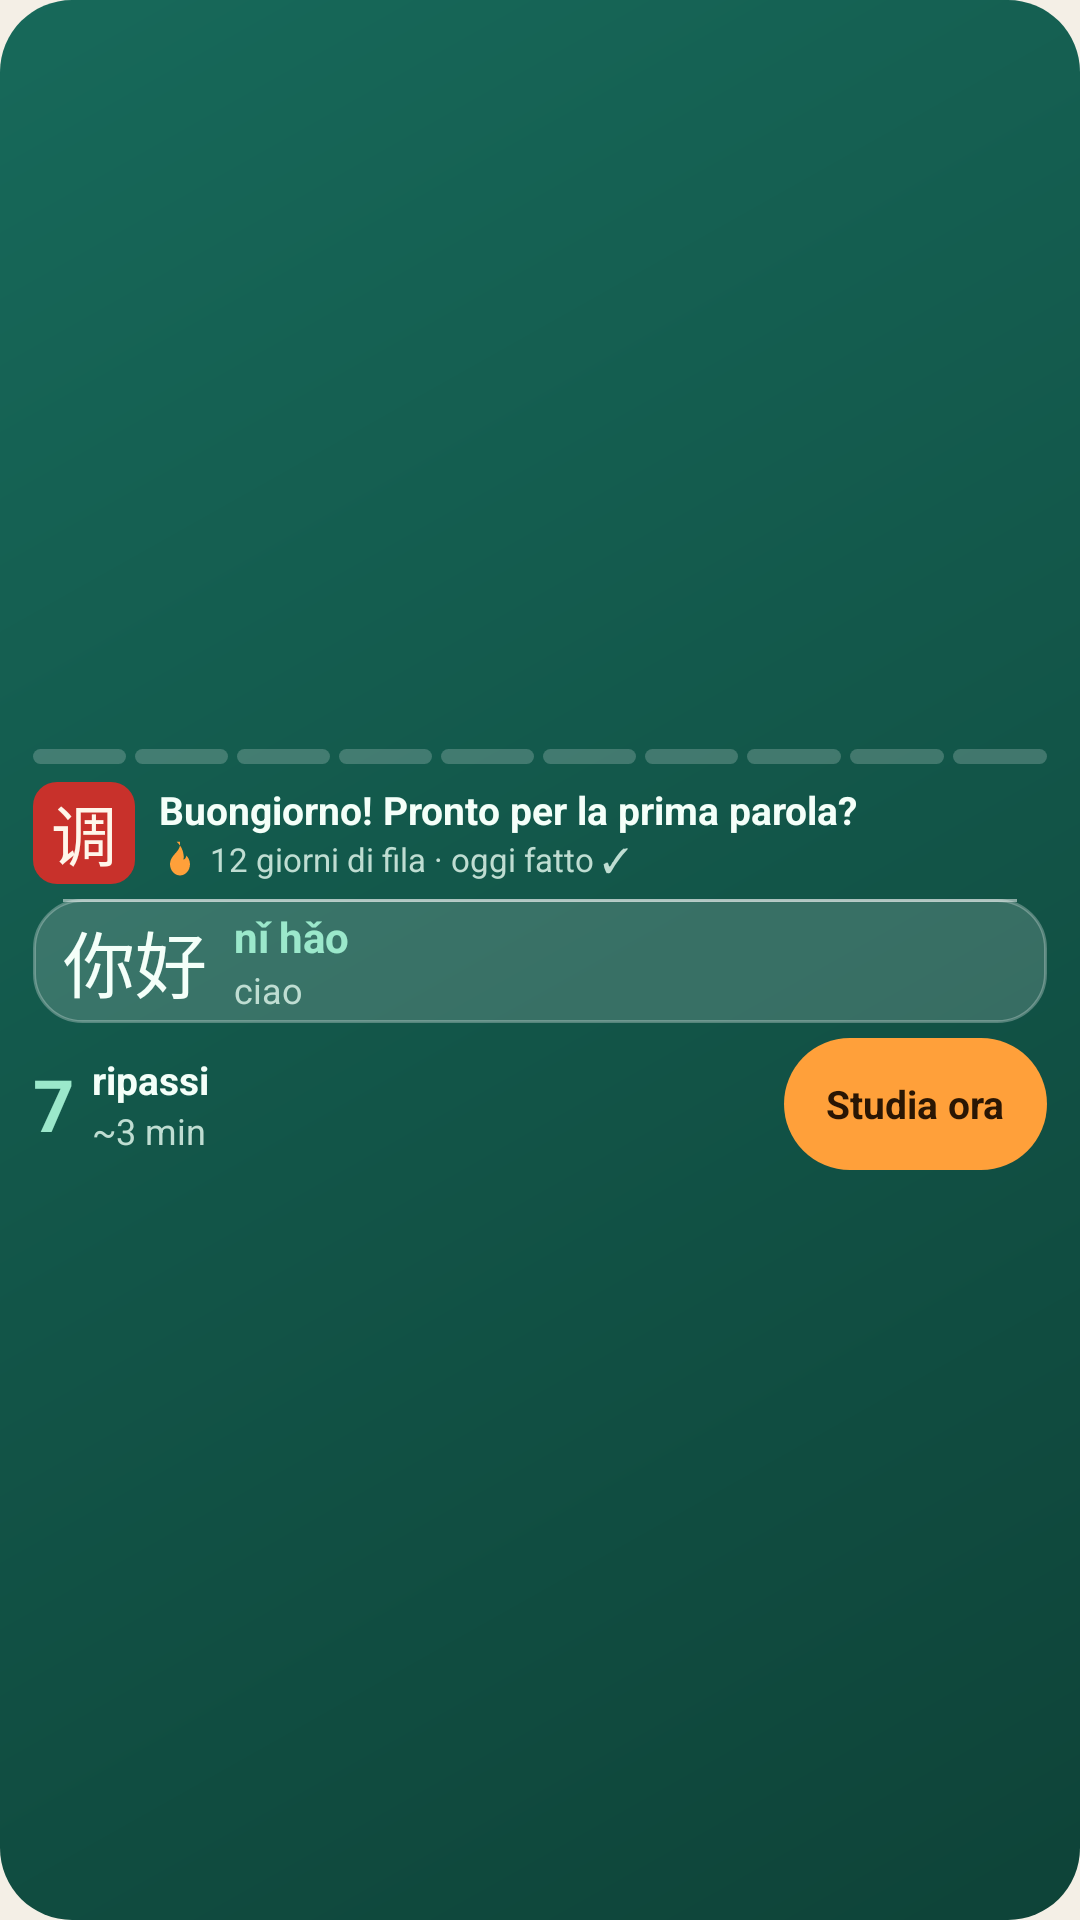

The Android layout XML behind this screen, and the referenced resources:
<!-- AndroidManifest.xml: application theme AppTheme -->
<!-- res/layout/widget_large_narrow.xml -->
<?xml version="1.0" encoding="utf-8"?>
<LinearLayout xmlns:android="http://schemas.android.com/apk/res/android"
    android:id="@+id/w_root" android:layout_width="match_parent" android:layout_height="match_parent"
    android:orientation="vertical" android:gravity="center_vertical" android:padding="11dp" android:background="@drawable/w_giada_afternoon">
    <LinearLayout android:id="@+id/w_segs" android:layout_width="match_parent" android:layout_height="5dp" android:layout_marginBottom="6dp" android:orientation="horizontal">
        <ImageView android:id="@+id/w_s0" android:layout_width="0dp" android:layout_height="5dp" android:layout_weight="1" android:layout_marginEnd="3dp" android:src="@drawable/w_seg_off" android:scaleType="fitXY" android:importantForAccessibility="no" /><ImageView android:id="@+id/w_s1" android:layout_width="0dp" android:layout_height="5dp" android:layout_weight="1" android:layout_marginEnd="3dp" android:src="@drawable/w_seg_off" android:scaleType="fitXY" android:importantForAccessibility="no" /><ImageView android:id="@+id/w_s2" android:layout_width="0dp" android:layout_height="5dp" android:layout_weight="1" android:layout_marginEnd="3dp" android:src="@drawable/w_seg_off" android:scaleType="fitXY" android:importantForAccessibility="no" /><ImageView android:id="@+id/w_s3" android:layout_width="0dp" android:layout_height="5dp" android:layout_weight="1" android:layout_marginEnd="3dp" android:src="@drawable/w_seg_off" android:scaleType="fitXY" android:importantForAccessibility="no" /><ImageView android:id="@+id/w_s4" android:layout_width="0dp" android:layout_height="5dp" android:layout_weight="1" android:layout_marginEnd="3dp" android:src="@drawable/w_seg_off" android:scaleType="fitXY" android:importantForAccessibility="no" /><ImageView android:id="@+id/w_s5" android:layout_width="0dp" android:layout_height="5dp" android:layout_weight="1" android:layout_marginEnd="3dp" android:src="@drawable/w_seg_off" android:scaleType="fitXY" android:importantForAccessibility="no" /><ImageView android:id="@+id/w_s6" android:layout_width="0dp" android:layout_height="5dp" android:layout_weight="1" android:layout_marginEnd="3dp" android:src="@drawable/w_seg_off" android:scaleType="fitXY" android:importantForAccessibility="no" /><ImageView android:id="@+id/w_s7" android:layout_width="0dp" android:layout_height="5dp" android:layout_weight="1" android:layout_marginEnd="3dp" android:src="@drawable/w_seg_off" android:scaleType="fitXY" android:importantForAccessibility="no" /><ImageView android:id="@+id/w_s8" android:layout_width="0dp" android:layout_height="5dp" android:layout_weight="1" android:layout_marginEnd="3dp" android:src="@drawable/w_seg_off" android:scaleType="fitXY" android:importantForAccessibility="no" /><ImageView android:id="@+id/w_s9" android:layout_width="0dp" android:layout_height="5dp" android:layout_weight="1" android:layout_marginEnd="0dp" android:src="@drawable/w_seg_off" android:scaleType="fitXY" android:importantForAccessibility="no" />
    </LinearLayout>
        <LinearLayout android:layout_width="match_parent" android:layout_height="wrap_content" android:orientation="horizontal" android:gravity="center_vertical">
            <FrameLayout android:layout_width="34dp" android:layout_height="34dp">
                <TextView android:id="@+id/w_seal" android:layout_width="34dp" android:layout_height="34dp" android:gravity="center" android:background="@drawable/w_seal" android:text="调" android:textColor="#FFF6EA" android:textSize="22sp" android:importantForAccessibility="no" />
                <ImageView android:id="@+id/w_icon" android:layout_width="34dp" android:layout_height="34dp" android:src="@drawable/ic_g_sun" android:visibility="gone" android:importantForAccessibility="no" />
            </FrameLayout>
            <LinearLayout android:layout_width="0dp" android:layout_height="wrap_content" android:layout_weight="1" android:layout_marginStart="8dp" android:orientation="vertical">
                <TextView android:id="@+id/w_title" android:layout_width="match_parent" android:layout_height="wrap_content" android:maxLines="2" android:ellipsize="end"
                    android:text="@string/w_sample_msg" android:textColor="@color/w_g_text" android:textSize="13sp" android:textStyle="bold" />
                <LinearLayout android:layout_width="match_parent" android:layout_height="wrap_content" android:orientation="horizontal" android:gravity="center_vertical">
                    <ImageView android:id="@+id/w_flame" android:layout_width="14dp" android:layout_height="14dp" android:src="@drawable/ic_g_flame" android:importantForAccessibility="no" />
                    <TextView android:id="@+id/w_streak" android:layout_width="0dp" android:layout_height="wrap_content" android:layout_weight="1" android:layout_marginStart="3dp" android:maxLines="1" android:ellipsize="end"
                        android:text="@string/w_sample_streak" android:textColor="@color/w_g_mute" android:textSize="11sp" />
                </LinearLayout>
            </LinearLayout>
        </LinearLayout>
        <LinearLayout android:id="@+id/w_word" android:layout_width="match_parent" android:layout_height="wrap_content" android:minHeight="40dp"
            android:layout_marginTop="5dp" android:orientation="horizontal" android:gravity="center_vertical"
            android:paddingStart="10dp" android:paddingEnd="10dp" android:paddingTop="3dp" android:paddingBottom="3dp" android:background="@drawable/w_glass">
            <TextView android:id="@+id/w_hz" android:layout_width="wrap_content" android:layout_height="wrap_content" android:maxLines="1"
                android:text="@string/w_sample_hz" android:textColor="@color/w_g_text" android:textSize="24sp" />
            <LinearLayout android:layout_width="0dp" android:layout_height="wrap_content" android:layout_weight="1" android:layout_marginStart="9dp" android:orientation="vertical">
                <TextView android:id="@+id/w_py" android:layout_width="match_parent" android:layout_height="wrap_content" android:maxLines="1" android:ellipsize="end"
                    android:text="@string/w_sample_py" android:textColor="@color/w_g_mint" android:textSize="14sp" android:textStyle="bold" />
                <TextView android:id="@+id/w_it" android:layout_width="match_parent" android:layout_height="wrap_content" android:maxLines="2" android:ellipsize="end"
                    android:text="@string/w_sample_it" android:textColor="@color/w_g_mute" android:textSize="12sp" />
            </LinearLayout>
        </LinearLayout>
    <LinearLayout android:id="@+id/w_right" android:layout_width="match_parent" android:layout_height="wrap_content" android:layout_marginTop="5dp" android:orientation="horizontal" android:gravity="center_vertical">
        <TextView android:id="@+id/w_due_n" android:layout_width="wrap_content" android:layout_height="wrap_content"
            android:text="@string/w_sample_n" android:textColor="@color/w_g_mint" android:textSize="24sp" android:textStyle="bold" />
        <LinearLayout android:layout_width="0dp" android:layout_height="wrap_content" android:layout_weight="1" android:layout_marginStart="6dp" android:orientation="vertical">
            <TextView android:id="@+id/w_due_l" android:layout_width="match_parent" android:layout_height="wrap_content" android:maxLines="1" android:ellipsize="end"
                android:text="@string/w_sample_label" android:textColor="@color/w_g_text" android:textSize="13sp" android:textStyle="bold" />
            <TextView android:id="@+id/w_due_d" android:layout_width="match_parent" android:layout_height="wrap_content" android:maxLines="1" android:ellipsize="end"
                android:text="@string/w_sample_detail" android:textColor="@color/w_g_mute" android:textSize="12sp" />
        </LinearLayout>
        <TextView android:id="@+id/w_study" android:layout_width="wrap_content" android:layout_height="44dp" android:minWidth="48dp"
            android:gravity="center" android:paddingStart="14dp" android:paddingEnd="14dp" android:background="@drawable/w_btn_giada" android:text="@string/w_study"
            android:textColor="@color/w_g_on_orange" android:textSize="13sp" android:textStyle="bold" />
    </LinearLayout>
</LinearLayout>
<!-- resources referenced by this layout -->
<resources>
  <color name="w_g_mint">#9BE8CB</color>
  <color name="w_g_mute">#BFDDD2</color>
  <color name="w_g_on_orange">#2A1604</color>
  <color name="w_g_text">#F4FFF9</color>
  <!-- drawable ic_g_flame (drawable) -->
  <?xml version="1.0" encoding="utf-8"?>
  <vector xmlns:android="http://schemas.android.com/apk/res/android" android:width="40dp" android:height="40dp" android:viewportWidth="24" android:viewportHeight="24">
      <path android:fillColor="@color/w_g_orange" android:pathData="M12,2.2c0.4,3.1 -1.1,4.8 -2.6,6.5C7.9,10.4 6.3,12.2 6.3,15c0,3.5 2.6,6.4 5.7,6.4s5.7,-2.9 5.7,-6.4c0,-2 -0.9,-3.7 -2,-5c-0.2,1.1 -0.8,2 -1.7,2.4c0.5,-3.2 -0.6,-7.4 -3.9,-10.2z" />
  </vector>
  <!-- drawable w_btn_giada (drawable) -->
  <?xml version="1.0" encoding="utf-8"?>
  <ripple xmlns:android="http://schemas.android.com/apk/res/android" android:color="@color/w_g_ripple">
      <item><shape android:shape="rectangle"><solid android:color="@color/w_g_orange" /><corners android:radius="24dp" /></shape></item>
  </ripple>
  <!-- drawable w_giada_afternoon (drawable) -->
  <?xml version="1.0" encoding="utf-8"?>
  <layer-list xmlns:android="http://schemas.android.com/apk/res/android">
      <item><shape android:shape="rectangle">
      <gradient android:angle="315" android:startColor="@color/w_g_a" android:endColor="@color/w_g_b" />
          <corners android:radius="24dp" />
      </shape></item>
  </layer-list>
  <!-- drawable w_glass (drawable) -->
  <?xml version="1.0" encoding="utf-8"?>
  <ripple xmlns:android="http://schemas.android.com/apk/res/android" android:color="@color/w_g_ripple">
      <item>
          <layer-list>
              <item><shape android:shape="rectangle"><solid android:color="@color/w_g_glass" /><stroke android:width="1dp" android:color="@color/w_g_glass_line" /><corners android:radius="16dp" /></shape></item>
              <item android:top="0dp" android:left="10dp" android:right="10dp" android:height="1dp" android:gravity="top"><shape android:shape="rectangle"><solid android:color="#80FFFFFF" /></shape></item>
          </layer-list>
      </item>
  </ripple>
  <!-- drawable w_seal (drawable) -->
  <?xml version="1.0" encoding="utf-8"?>
  <shape xmlns:android="http://schemas.android.com/apk/res/android" android:shape="rectangle"><solid android:color="@color/w_g_seal" /><corners android:radius="8dp" /></shape>
  <!-- drawable w_seg_off (drawable) -->
  <?xml version="1.0" encoding="utf-8"?>
  <shape xmlns:android="http://schemas.android.com/apk/res/android" android:shape="rectangle"><solid android:color="@color/w_g_seg_off" /><corners android:radius="3dp" /><size android:width="40dp" android:height="5dp" /></shape>
  <string name="w_sample_detail">~3 min</string>
  <string name="w_sample_hz">你好</string>
  <string name="w_sample_it">ciao</string>
  <string name="w_sample_label">ripassi</string>
  <string name="w_sample_msg">Buongiorno! Pronto per la prima parola?</string>
  <string name="w_sample_n">7</string>
  <string name="w_sample_py">nǐ hǎo</string>
  <string name="w_sample_streak">12 giorni di fila · oggi fatto ✓</string>
  <string name="w_study">Studia ora</string>
  <style name="AppTheme" parent="android:Theme.Material.Light.NoActionBar">
          <item name="android:windowBackground">@color/paper</item>
          <item name="android:statusBarColor">@color/paper</item>
          <item name="android:navigationBarColor">@color/paper</item>
          <item name="android:windowLightStatusBar">true</item>
          <item name="android:colorAccent">@color/accent</item>
      </style>
  <color name="w_g_orange">#FFA03A</color>
  <color name="w_g_ripple">#33FFFFFF</color>
  <color name="w_g_a">#17695A</color>
  <color name="w_g_b">#0E4338</color>
  <color name="w_g_glass">#29FFFFFF</color>
  <color name="w_g_glass_line">#47FFFFFF</color>
  <color name="w_g_seal">#C8312B</color>
  <color name="w_g_seg_off">#33FFFFFF</color>
  <color name="paper">#F4EFE6</color>
  <color name="accent">#14594A</color>
</resources>
